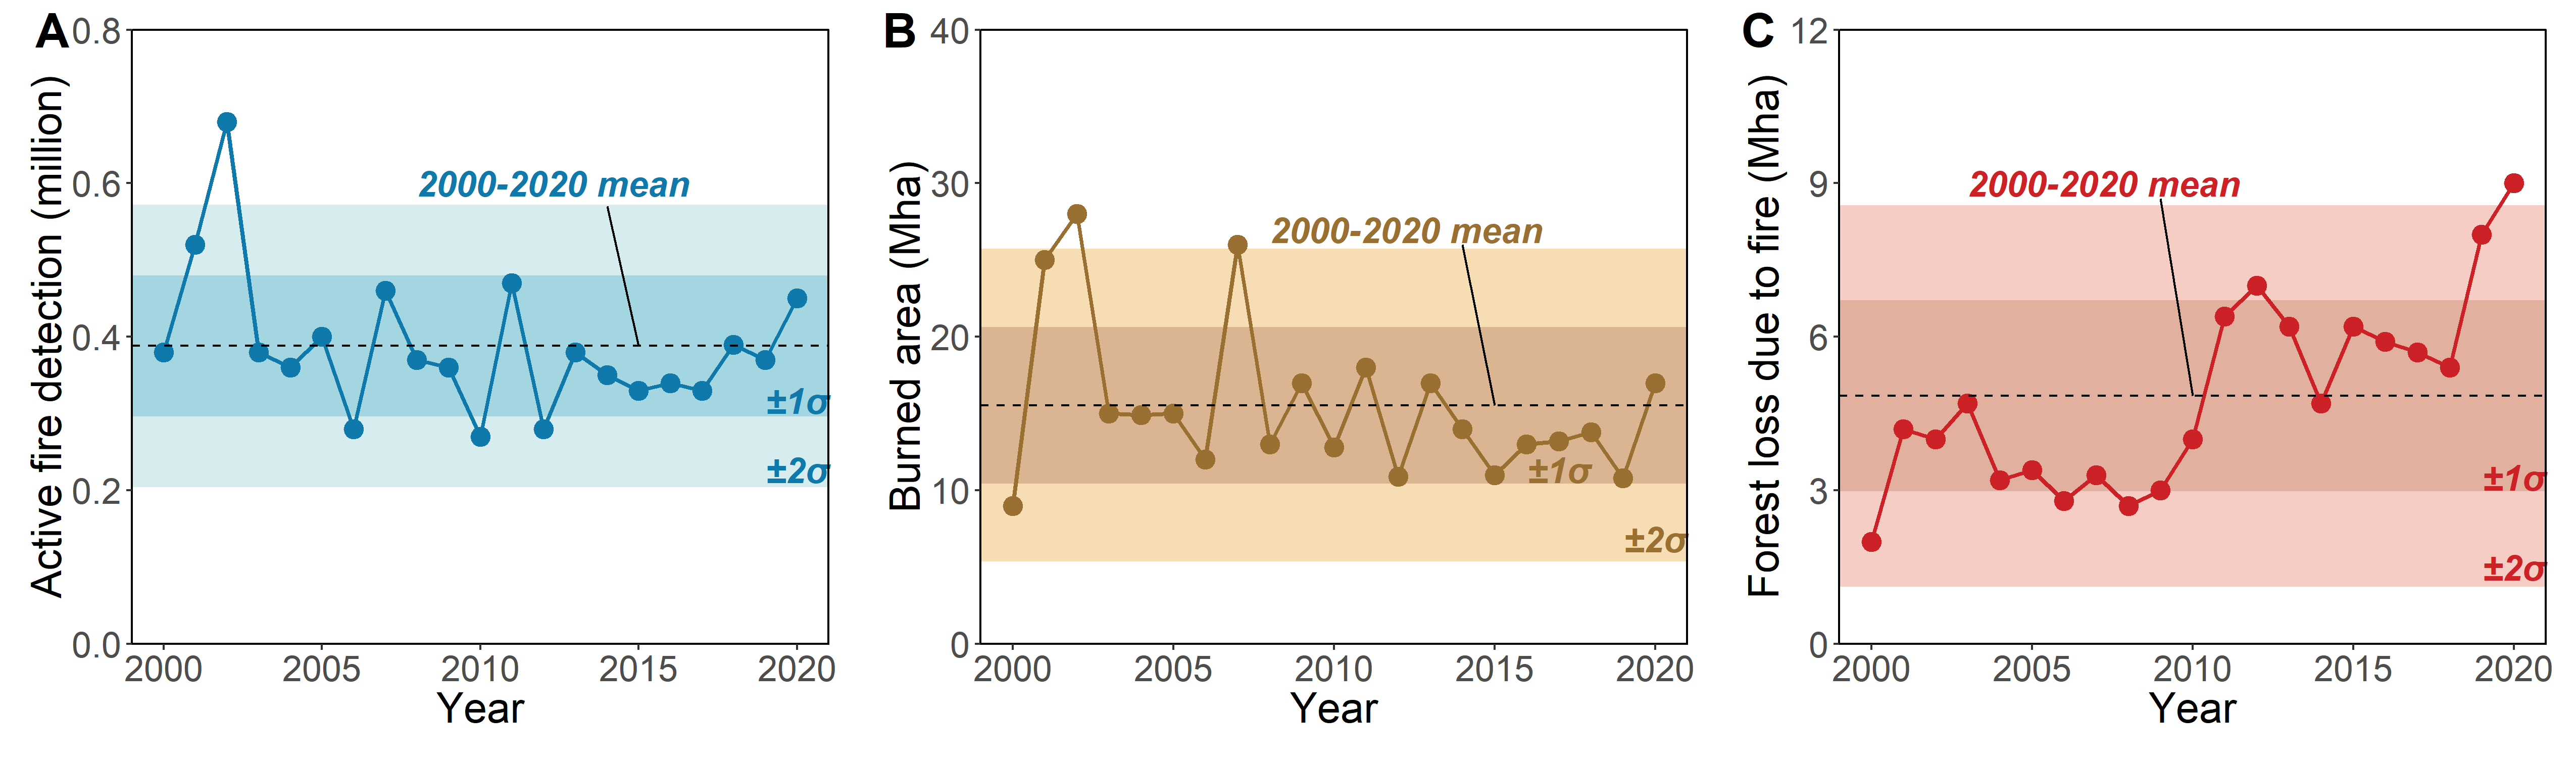

Generate this figure with R:
#source DOI: 10.1126/science.ade0805
#date：2024-03-14

Year=c(2000,2001,2002,2003,2004,2005,2006,2007,2008,2009,2010,2011,2012,2013,2014,2015,2016,2017,2018,2019,2020)
y1=c(0.38,0.52,0.68,0.38,0.36,0.4,0.28,0.46,0.37,0.36,0.27,0.47,0.28,0.38,0.35,0.33,0.34,0.33,0.39,0.37,0.45)
y2=c(9,25,28,15,14.9,15,12,26,13,17,12.8,18,10.9,17,14,11,13,13.2,13.8,10.8,17)
y3=c(2,4.2,4,4.7,3.2,3.4,2.8,3.3,2.7,3,4,6.4,7,6.2,4.7,6.2,5.9,5.7,5.4,8,9)
data1=data.frame(Year,y1)
sd1=sd(y1)
m1=mean(y1)
data2=data.frame(Year,y2)
sd2=sd(y2)
m2=mean(y2)
data3=data.frame(Year,y3)
sd3=sd(y3)
m3=mean(y3)
library(ggplot2)

p1=ggplot(data=data1,aes(x=Year,y=y1))+ 
  #the confidence band with different width
  geom_rect(aes(xmin=-Inf,xmax=Inf,ymin=m1-sd1*2,ymax=m1+sd1*2),fill="#d5eaed",alpha=0.2)+
  geom_rect(aes(xmin=-Inf,xmax=Inf,ymin=m1-sd1,ymax=m1+sd1),fill="#a2d4df",alpha=0.2)+
  #the points and line
  geom_point(color="#0F79AB",size=4)+
  geom_line(color="#0F79AB",lwd=1)+
  #the reference line
  geom_hline(yintercept=mean(y1),lty=2)+
  #set the backgroud being white
  theme(panel.background = element_rect(fill="white",color="grey"), 
        axis.title=element_text(size=20),
        #set the space around the chart clockwise from the top
        plot.margin = margin(0.5,0.5,0.5,0.5,"cm"),
        #set the picture border, fill to select "NA", otherwise automatically default to white
        panel.border = element_rect(color="black",fill="NA"),
        axis.text=element_text(size=17))+  
  labs(y="Active fire detection (million)")+
  #remove the white space on both sides of the y axis
  scale_y_continuous(limits=c(0,0.8),expand=c(0,0))+
  #change the font type
  annotate("text",x=2020,y=0.21,vjust=0,label="±2σ",size=6,color="#0F79AB",fontface="bold.italic")+
  annotate("text",x=2020,y=0.3,vjust=0,label="±1σ",size=6,color="#0F79AB",fontface="bold.italic")+
  annotate("text",x=2008,y=0.6,hjust=0,label="2000-2020 mean",fontface="bold.italic",size=6,color="#0F79AB")+
  annotate("segment",x=2014,xend=2015,y=0.57,yend=m1,size=0.5)+
  #make sure the axes don't expand to the left when set <2000, add them in annotate outside the diagram
  coord_cartesian(clip="off",xlim=c(2000,2020))+
  annotate("text",x=1996.5,y=0.8,label="A",size=8,fontface="bold")

p2=ggplot(data=data2,aes(x=Year,y=y2))+  
  geom_rect(aes(xmin=-Inf,xmax=Inf,ymin=m2-sd2*2,ymax=m2+sd2*2),fill="#f4dbb2",alpha=0.2)+
  geom_rect(aes(xmin=-Inf,xmax=Inf,ymin=m2-sd2,ymax=m2+sd2),fill="#d9b38f",alpha=0.2)+
  geom_point(color="#997031",size=4)+
  geom_line(color="#997031",lwd=1)+
  geom_hline(yintercept=mean(y2),lty=2)+
  theme(panel.background = element_rect(fill="white",color="grey"),
        axis.title=element_text(size=20),
        plot.margin = margin(0.5,0.5,0.5,0.5,"cm"),
        panel.border = element_rect(color="black",fill="NA"),
        axis.text=element_text(size=17))+
  labs(y="Burned area (Mha)")+
  scale_y_continuous(limits=c(0,40),expand=c(0,0))+
  annotate("text",x=2020,y=6,vjust=0,label="±2σ",size=6,color="#997031",fontface="bold.italic")+
  annotate("text",x=2017,y=10.5,vjust=0,label="±1σ",size=6,color="#997031",fontface="bold.italic")+
  annotate("text",x=2008,y=27,hjust=0,label="2000-2020 mean",size=6,color="#997031",fontface="bold.italic")+
  annotate("segment",x=2014,xend=2015,y=26,yend=m2,size=0.5)+
  coord_cartesian(clip="off",xlim=c(2000,2020))+  #保证坐标轴不会因为想设置<2000的坐标就向左扩展
  annotate("text",x=1996.5,y=40,label="B",size=8,fontface="bold")

p3=ggplot(data=data3,aes(x=Year,y=y3))+  
  geom_rect(aes(xmin=-Inf,xmax=Inf,ymin=m3-sd3*2,ymax=m3+sd3*2),fill="#f3cbc3",alpha=0.2)+
  geom_rect(aes(xmin=-Inf,xmax=Inf,ymin=m3-sd3,ymax=m3+sd3),fill="#dfae9d",alpha=0.2)+
  geom_point(color="#cc2127",size=4)+
  geom_line(color="#cc2127",lwd=1)+
  geom_hline(yintercept=mean(y3),lty=2)+
  theme(panel.background = element_rect(fill="white",color="grey"),
        axis.title=element_text(size=20),
        plot.margin = margin(0.5,0.5,0.5,0.5,"cm"),
        panel.border = element_rect(color="black",fill="NA"),
        axis.text=element_text(size=17))+
  labs(y="Forest loss due to fire (Mha)")+
  scale_y_continuous(limits=c(0,12),expand=c(0,0))+
  annotate("text",x=2020,y=1.25,vjust=0,label="±2σ",size=6,color="#cc2127",fontface="bold.italic")+
  annotate("text",x=2020,y=3,vjust=0,label="±1σ",size=6,color="#cc2127",fontface="bold.italic")+
  annotate("text",x=2003,y=9,hjust=0,label="2000-2020 mean",size=6,color="#cc2127",fontface="bold.italic")+
  annotate("segment",x=2009,xend=2010,y=8.7,yend=m3,size=0.5)+  
  coord_cartesian(clip="off",xlim=c(2000,2020))+
  annotate("text",x=1996.5,y=12,label="C",size=8,fontface="bold")

library(gridExtra)
p4=grid.arrange(p1,p2,p3,ncol=3)
p4
